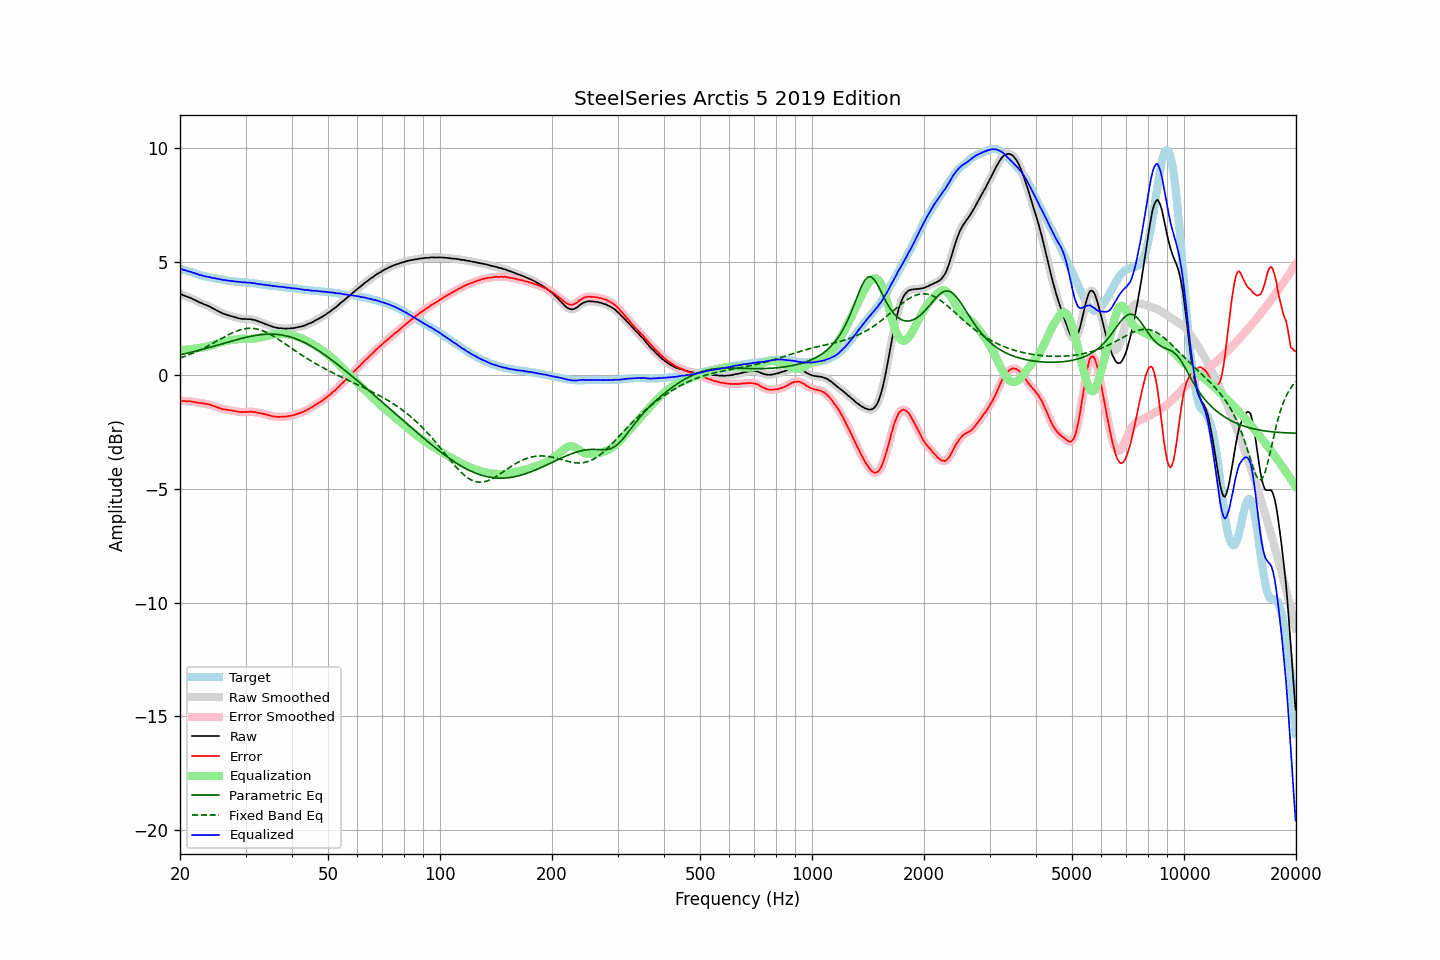

The file beside this chart, header and first rows:
frequency, raw, error, smoothed, error_smoothed, equalization, parametric_eq, fixed_band_eq, equalized_raw, equalized_smoothed, target
20.00, 3.59, -1.11, 3.59, -1.11, 1.11, 0.90, 0.77, 4.71, 4.71, 4.70
20.20, 3.56, -1.12, 3.56, -1.12, 1.12, 0.92, 0.79, 4.68, 4.68, 4.68
20.40, 3.52, -1.13, 3.53, -1.13, 1.12, 0.94, 0.81, 4.65, 4.65, 4.65
20.61, 3.50, -1.13, 3.50, -1.13, 1.13, 0.95, 0.84, 4.63, 4.63, 4.63
20.81, 3.47, -1.14, 3.47, -1.14, 1.13, 0.97, 0.86, 4.61, 4.61, 4.61
21.02, 3.44, -1.14, 3.45, -1.14, 1.14, 0.98, 0.89, 4.58, 4.59, 4.58
21.23, 3.42, -1.14, 3.42, -1.14, 1.15, 1.00, 0.92, 4.57, 4.57, 4.56
21.44, 3.39, -1.15, 3.39, -1.15, 1.16, 1.02, 0.95, 4.55, 4.55, 4.54
21.66, 3.35, -1.17, 3.36, -1.16, 1.17, 1.04, 0.98, 4.52, 4.52, 4.52
21.87, 3.32, -1.18, 3.32, -1.18, 1.18, 1.05, 1.01, 4.50, 4.50, 4.50
22.09, 3.29, -1.19, 3.29, -1.19, 1.19, 1.07, 1.04, 4.48, 4.47, 4.48
22.31, 3.25, -1.21, 3.25, -1.20, 1.20, 1.09, 1.07, 4.45, 4.45, 4.46
22.54, 3.21, -1.22, 3.22, -1.21, 1.21, 1.11, 1.10, 4.42, 4.43, 4.43
22.76, 3.19, -1.22, 3.19, -1.22, 1.22, 1.13, 1.14, 4.41, 4.41, 4.41
22.99, 3.16, -1.22, 3.16, -1.23, 1.23, 1.15, 1.17, 4.39, 4.39, 4.39
23.22, 3.12, -1.24, 3.13, -1.24, 1.24, 1.16, 1.21, 4.36, 4.37, 4.37
23.45, 3.10, -1.25, 3.10, -1.25, 1.25, 1.18, 1.24, 4.36, 4.35, 4.36
23.69, 3.07, -1.26, 3.07, -1.26, 1.27, 1.20, 1.28, 4.34, 4.34, 4.34
23.92, 3.04, -1.28, 3.04, -1.28, 1.28, 1.22, 1.32, 4.33, 4.33, 4.33
24.16, 3.01, -1.29, 3.01, -1.30, 1.30, 1.24, 1.36, 4.32, 4.31, 4.31
24.40, 2.96, -1.33, 2.97, -1.32, 1.33, 1.26, 1.39, 4.29, 4.30, 4.29
24.65, 2.93, -1.35, 2.93, -1.35, 1.35, 1.28, 1.43, 4.28, 4.28, 4.28
24.89, 2.89, -1.37, 2.89, -1.38, 1.38, 1.30, 1.47, 4.27, 4.27, 4.26
25.14, 2.85, -1.40, 2.85, -1.40, 1.40, 1.32, 1.51, 4.25, 4.26, 4.25
25.39, 2.81, -1.43, 2.82, -1.43, 1.43, 1.34, 1.55, 4.24, 4.24, 4.24
25.65, 2.78, -1.45, 2.78, -1.45, 1.45, 1.36, 1.59, 4.23, 4.23, 4.23
25.91, 2.74, -1.48, 2.75, -1.47, 1.47, 1.39, 1.63, 4.21, 4.21, 4.22
26.16, 2.71, -1.50, 2.72, -1.49, 1.49, 1.41, 1.67, 4.20, 4.20, 4.21
26.43, 2.69, -1.50, 2.69, -1.50, 1.50, 1.43, 1.71, 4.19, 4.19, 4.19
26.69, 2.66, -1.52, 2.67, -1.51, 1.51, 1.45, 1.75, 4.18, 4.18, 4.18
26.96, 2.64, -1.52, 2.64, -1.52, 1.53, 1.47, 1.78, 4.17, 4.17, 4.17
27.23, 2.62, -1.53, 2.62, -1.54, 1.54, 1.49, 1.82, 4.16, 4.16, 4.16
27.50, 2.60, -1.54, 2.60, -1.55, 1.55, 1.51, 1.85, 4.15, 4.15, 4.15
27.77, 2.58, -1.56, 2.58, -1.56, 1.56, 1.53, 1.88, 4.14, 4.14, 4.15
28.05, 2.56, -1.57, 2.56, -1.57, 1.57, 1.55, 1.91, 4.14, 4.14, 4.13
28.33, 2.54, -1.58, 2.54, -1.58, 1.59, 1.57, 1.94, 4.13, 4.13, 4.12
28.62, 2.52, -1.60, 2.52, -1.60, 1.60, 1.59, 1.97, 4.12, 4.12, 4.12
28.90, 2.50, -1.61, 2.51, -1.61, 1.60, 1.60, 1.99, 4.11, 4.11, 4.11
29.19, 2.49, -1.62, 2.49, -1.62, 1.61, 1.62, 2.01, 4.10, 4.10, 4.11
29.48, 2.48, -1.62, 2.49, -1.62, 1.61, 1.64, 2.03, 4.09, 4.10, 4.10
29.78, 2.48, -1.61, 2.48, -1.61, 1.61, 1.66, 2.05, 4.09, 4.09, 4.10
30.08, 2.48, -1.60, 2.48, -1.61, 1.61, 1.67, 2.06, 4.09, 4.09, 4.09
30.38, 2.47, -1.61, 2.48, -1.60, 1.61, 1.69, 2.07, 4.08, 4.08, 4.09
30.68, 2.47, -1.60, 2.47, -1.60, 1.60, 1.70, 2.07, 4.08, 4.08, 4.07
30.99, 2.47, -1.59, 2.47, -1.60, 1.60, 1.72, 2.07, 4.08, 4.07, 4.06
31.30, 2.45, -1.61, 2.46, -1.60, 1.61, 1.73, 2.07, 4.06, 4.07, 4.06
31.61, 2.44, -1.61, 2.44, -1.61, 1.61, 1.75, 2.06, 4.06, 4.06, 4.05
31.93, 2.42, -1.62, 2.42, -1.62, 1.62, 1.76, 2.05, 4.05, 4.04, 4.04
32.24, 2.39, -1.64, 2.40, -1.64, 1.64, 1.77, 2.04, 4.03, 4.03, 4.04
32.57, 2.37, -1.65, 2.37, -1.65, 1.65, 1.78, 2.02, 4.02, 4.02, 4.03
32.89, 2.34, -1.67, 2.35, -1.67, 1.66, 1.79, 2.00, 4.01, 4.01, 4.01
33.22, 2.32, -1.68, 2.32, -1.68, 1.68, 1.80, 1.98, 4.00, 4.00, 4.00
33.55, 2.29, -1.70, 2.29, -1.70, 1.70, 1.80, 1.95, 3.99, 3.99, 3.99
33.89, 2.26, -1.72, 2.26, -1.71, 1.72, 1.81, 1.92, 3.98, 3.98, 3.98
34.23, 2.23, -1.73, 2.24, -1.73, 1.74, 1.81, 1.89, 3.97, 3.97, 3.97
34.57, 2.21, -1.75, 2.21, -1.75, 1.75, 1.81, 1.85, 3.97, 3.96, 3.96
34.92, 2.18, -1.77, 2.18, -1.77, 1.77, 1.81, 1.81, 3.95, 3.95, 3.95
35.27, 2.15, -1.79, 2.16, -1.79, 1.79, 1.81, 1.77, 3.94, 3.94, 3.94
35.62, 2.13, -1.80, 2.13, -1.80, 1.80, 1.81, 1.73, 3.93, 3.93, 3.94
35.97, 2.11, -1.81, 2.11, -1.81, 1.81, 1.81, 1.69, 3.92, 3.92, 3.93
... 635 more rows
